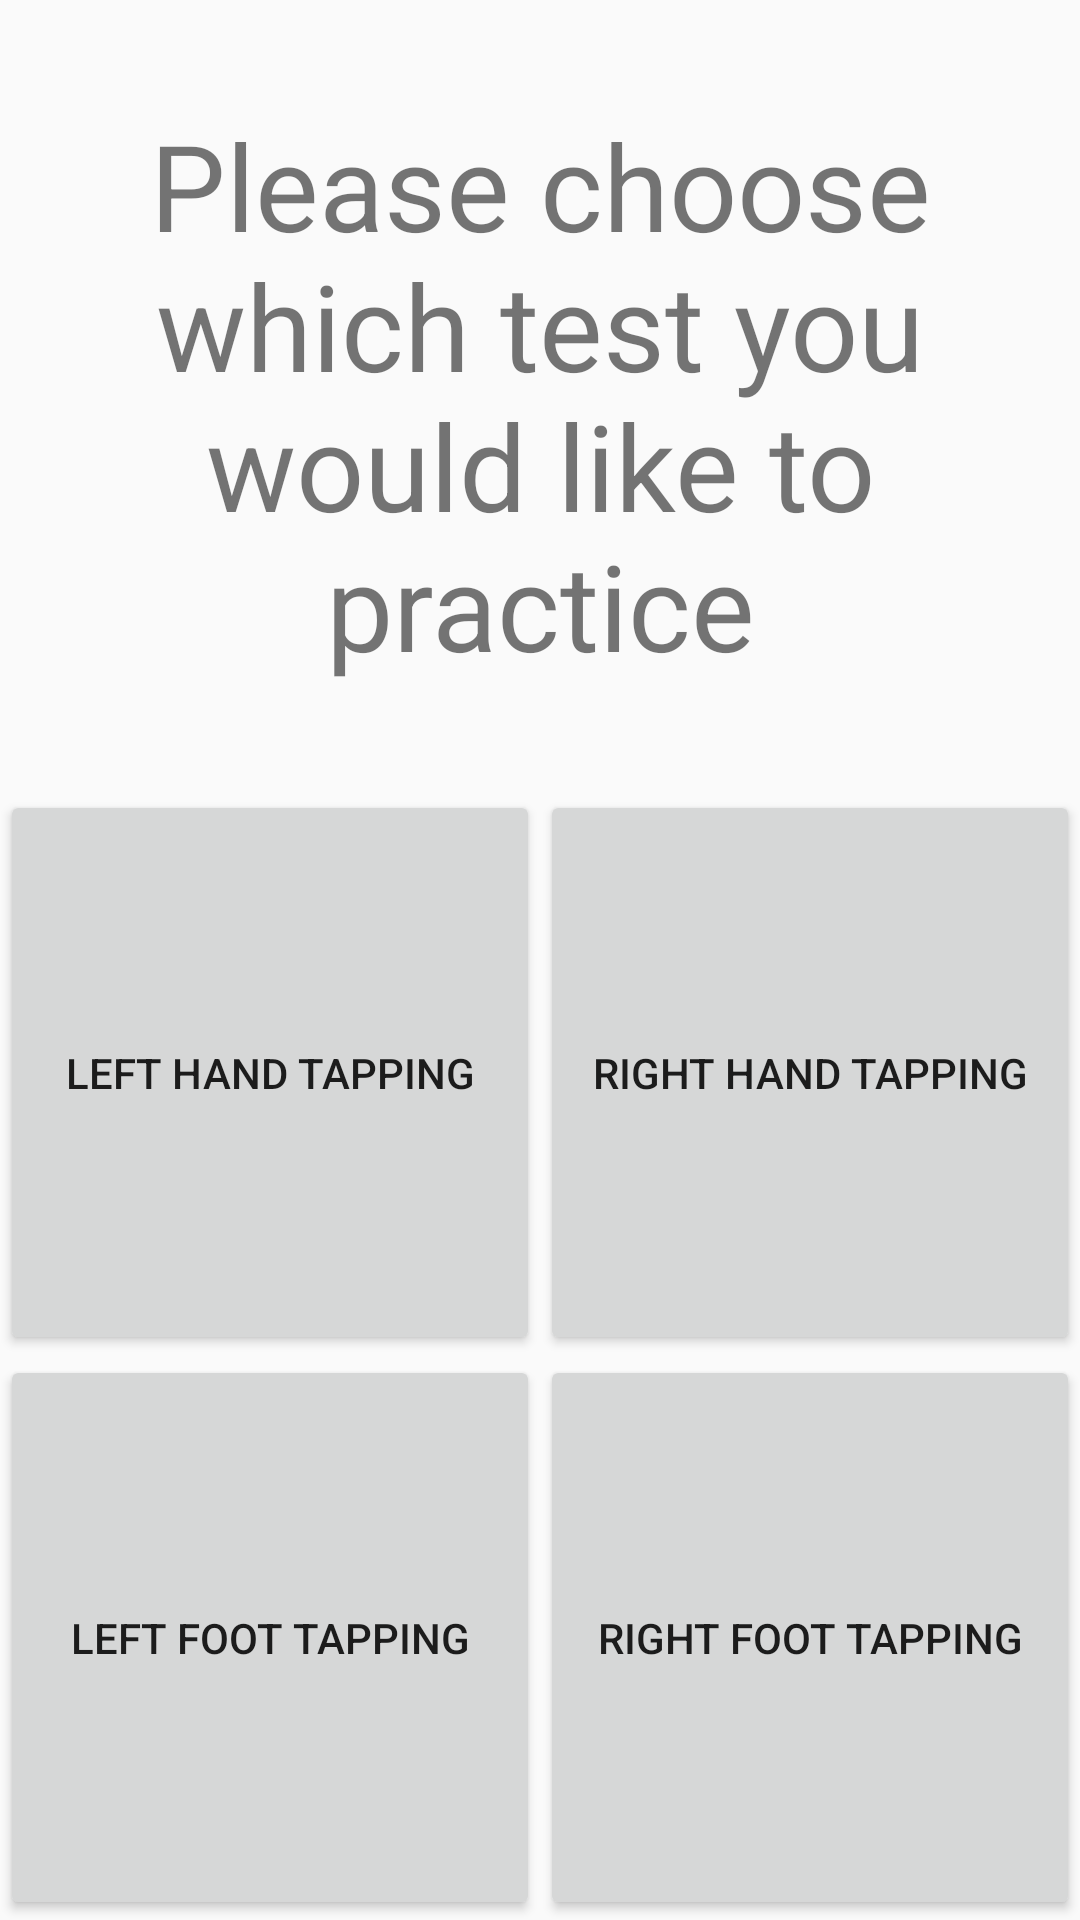

Produce the Android XML layout that renders to this screen, including the resource entries it uses.
<!-- AndroidManifest.xml: application theme AppTheme.ColorBlind -->
<!-- res/layout/practice.xml -->
<?xml version="1.0" encoding="utf-8"?>
<LinearLayout xmlns:android="http://schemas.android.com/apk/res/android"
    xmlns:app="http://schemas.android.com/apk/res-auto"
    xmlns:tools="http://schemas.android.com/tools"
    android:layout_width="match_parent"
    android:layout_height="match_parent"
    android:orientation="vertical"
    android:weightSum="10"
    tools:context="edu.umd.cmsc436.tap.Practice">

    <TextView
        android:textSize="40dp"
        android:gravity="center"
        android:layout_width="wrap_content"
        android:layout_height="wrap_content"
        android:layout_weight="2"
        android:text="Please choose which test you would like to practice"/>

    <LinearLayout
        android:layout_width="match_parent"
        android:layout_height="wrap_content"
        android:layout_weight="4"
        android:weightSum="2"
        android:orientation="horizontal">

        <Button
            android:layout_width="0dp"
            android:layout_weight="1"
            android:layout_height="match_parent"
            android:text="Left Hand Tapping"
            android:id="@+id/LH_practice_btn"
            android:onClick="handPractice"/>
        <Button
            android:layout_width="0dp"
            android:layout_weight="1"
            android:layout_height="match_parent"
            android:id="@+id/RH_practice_btn"
            android:text="Right Hand Tapping"
            />

    </LinearLayout>

    <LinearLayout
        android:layout_width="match_parent"
        android:layout_height="wrap_content"
        android:orientation="horizontal"
        android:layout_weight="4"
        android:weightSum="2">

        <Button
            android:layout_width="0dp"
            android:layout_weight="1"
            android:layout_height="match_parent"
            android:text="Left Foot Tapping"
            android:layout_centerInParent="true"
            android:id="@+id/LF_practice_btn" />

        <Button
            android:layout_width="0dp"
            android:layout_weight="1"
            android:layout_height="match_parent"
            android:text="Right Foot Tapping"
            android:id="@+id/RF_practice_btn" />
    </LinearLayout>

</LinearLayout>
<!-- resources referenced by this layout -->
<resources>
  <style name="AppTheme.ColorBlind" parent="AppTheme">
          <item name="colorPrimary">@color/colorPrimary436</item>
          <item name="colorPrimaryDark">@color/colorPrimaryDark436</item>
          <item name="colorAccent">@color/colorAccent436</item>
      </style>
  <style name="AppTheme" parent="Theme.AppCompat.Light.DarkActionBar">
          
          <item name="colorPrimary">@color/colorPrimary</item>
          <item name="colorPrimaryDark">@color/colorPrimaryDark</item>
          <item name="colorAccent">@color/colorAccent</item>
      </style>
  <color name="colorPrimary">#F0163A</color>
  <color name="colorPrimaryDark">#CC1231</color>
  <color name="colorAccent">#FFD90F</color>
</resources>
